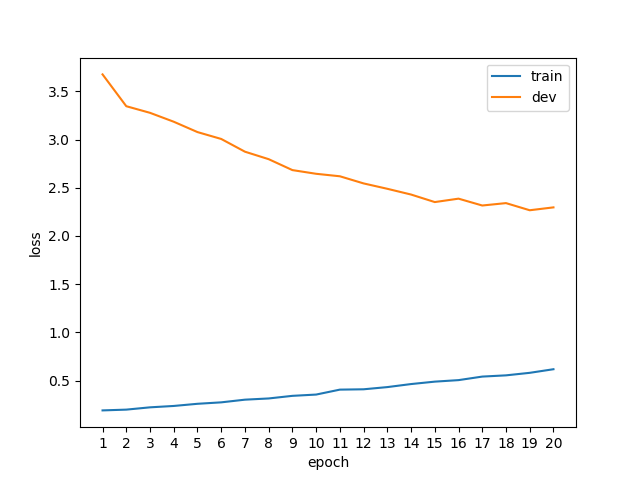

The file beside this chart, header and first rows:
epoch, phase, loss
1, train, 0.1901
1, dev, 3.676
2, train, 0.1981
2, dev, 3.346
3, train, 0.2219
3, dev, 3.277
4, train, 0.2362
4, dev, 3.185
5, train, 0.2586
5, dev, 3.078
6, train, 0.2736
6, dev, 3.006
7, train, 0.3014
7, dev, 2.874
8, train, 0.3140
8, dev, 2.797
9, train, 0.3411
9, dev, 2.683
10, train, 0.3544
10, dev, 2.645
11, train, 0.4056
11, dev, 2.619
12, train, 0.4091
12, dev, 2.545
13, train, 0.4319
13, dev, 2.489
14, train, 0.4634
14, dev, 2.43
15, train, 0.4885
15, dev, 2.352
16, train, 0.5042
16, dev, 2.387
17, train, 0.5409
17, dev, 2.316
18, train, 0.5537
18, dev, 2.341
19, train, 0.5799
19, dev, 2.267
20, train, 0.6173
20, dev, 2.296
